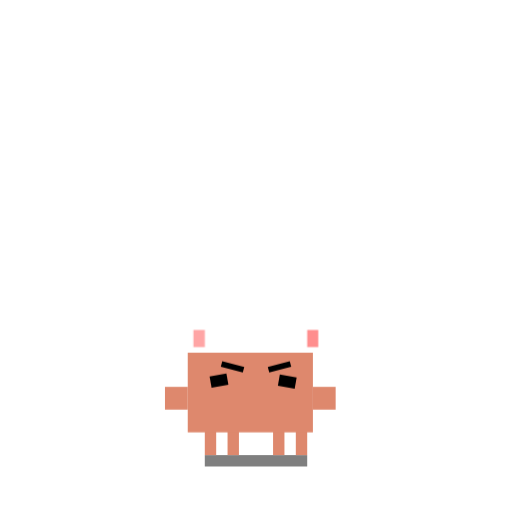
t = 0.00 s
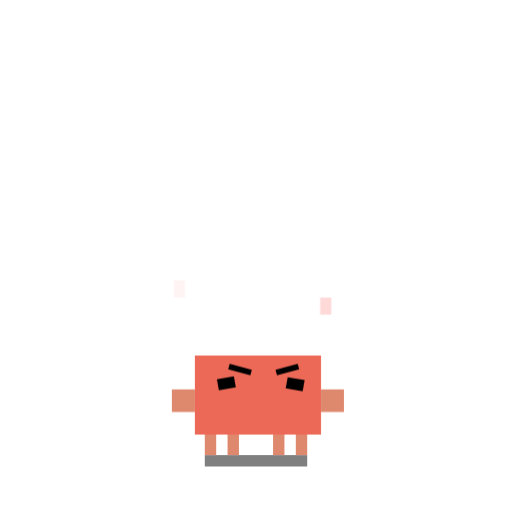
t = 0.70 s
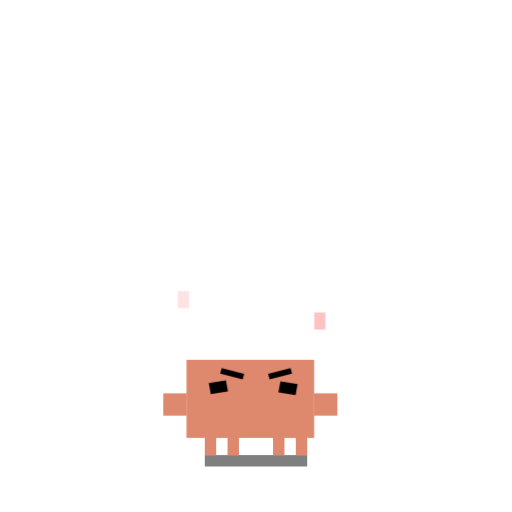
t = 1.50 s
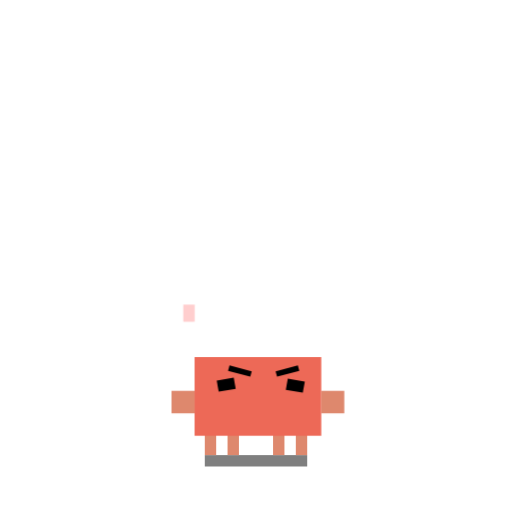
t = 2.30 s
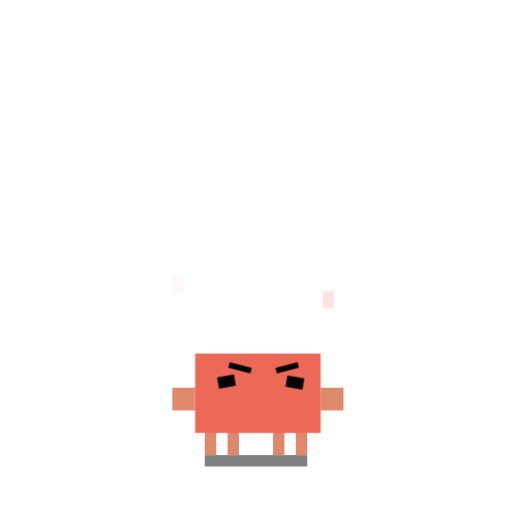
t = 2.80 s
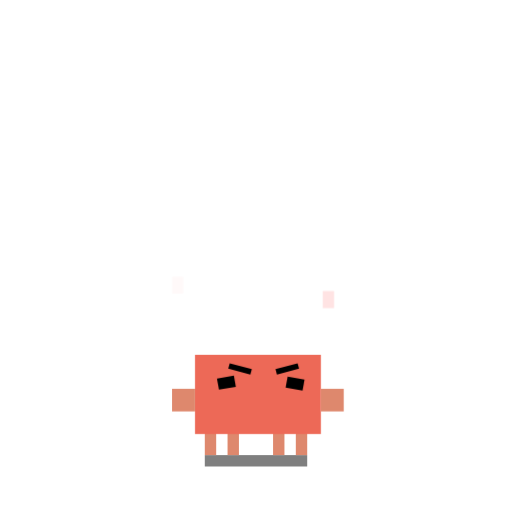
t = 3.80 s

The animated SVG that drew these frames (rendered in a browser with its animation timeline set to each time). Animation: 6 CSS @keyframes rules; one cycle of 4.30 s, repeats indefinitely.

<svg xmlns="http://www.w3.org/2000/svg" viewBox="-15 -25 45 45" width="500" height="500">
<defs><style>
    .breathe-anim { transform-origin: 7.5px 13px; animation: breathe 3.2s infinite ease-in-out; }
    .eyes-blink { transform-origin: 7.5px 9px; animation: eye-blink 4s infinite ease-in-out; }
    @keyframes breathe { 0%, 100% { transform: scale(1, 1) translate(0, 0); } 50% { transform: scale(1.02, 0.98) translate(0, 0.5px); } }
    @keyframes eye-blink { 0%, 10%, 100% { transform: scaleY(1); } 5% { transform: scaleY(0.1); } }
    
    .angry-shake { transform-origin: 7.5px 15px; animation: shake 0.15s infinite linear; }
    .steam-l { animation: angry-steam-l 1s infinite ease-out; }
    .steam-r { animation: angry-steam-r 1s 0.3s infinite ease-out; }
    .angry-face { animation: angry-pulse 0.5s infinite ease-in-out; }
    @keyframes shake { 0%, 100% { transform: translateX(-0.5px); } 50% { transform: translateX(0.5px); } }
    @keyframes angry-steam-l { 0% { opacity: 0.8; transform: translate(0,0); } 100% { opacity: 0; transform: translate(-2px,-5px); } }
    @keyframes angry-steam-r { 0% { opacity: 0.8; transform: translate(0,0); } 100% { opacity: 0; transform: translate(2px,-5px); } }
    @keyframes angry-pulse { 0%, 100% { fill: #DE886D; } 50% { fill: #ee6655; } }
  
  </style></defs>
  <g id="shadow-js"><rect x="3" y="15" width="9" height="1" fill="#000000" opacity="0.5"/></g>
  <g id="legs" fill="#DE886D">
    <rect x="3" y="11" width="1" height="4"/><rect x="5" y="11" width="1" height="4"/>
    <rect x="9" y="11" width="1" height="4"/><rect x="11" y="11" width="1" height="4"/>
  </g>
  <g class="angry-shake"><g id="body-js"><g class="breathe-anim">
    <rect id="torso" x="2" y="6" width="11" height="7" class="angry-face"/>
    <rect x="0" y="9" width="2" height="2" fill="#DE886D"/>
    <rect x="13" y="9" width="2" height="2" fill="#DE886D"/>
    <g id="eyes-js" fill="#000000">
      <rect x="4" y="8" width="1.5" height="1" transform="rotate(-10,4.5,8.5)"/>
      <rect x="10" y="8" width="1.5" height="1" transform="rotate(10,10.5,8.5)"/>
    </g>
    <rect x="5" y="7" width="2" height="0.5" fill="#000000" transform="rotate(15,6,7)"/>
    <rect x="9" y="7" width="2" height="0.5" fill="#000000" transform="rotate(-15,10,7)"/>
  </g></g></g>
  <g fill="#ff4444" opacity="0.6">
    <rect class="steam-l" x="2" y="4" width="1" height="1.5"/>
    <rect class="steam-r" x="12" y="4" width="1" height="1.5"/>
  </g>
</svg>
